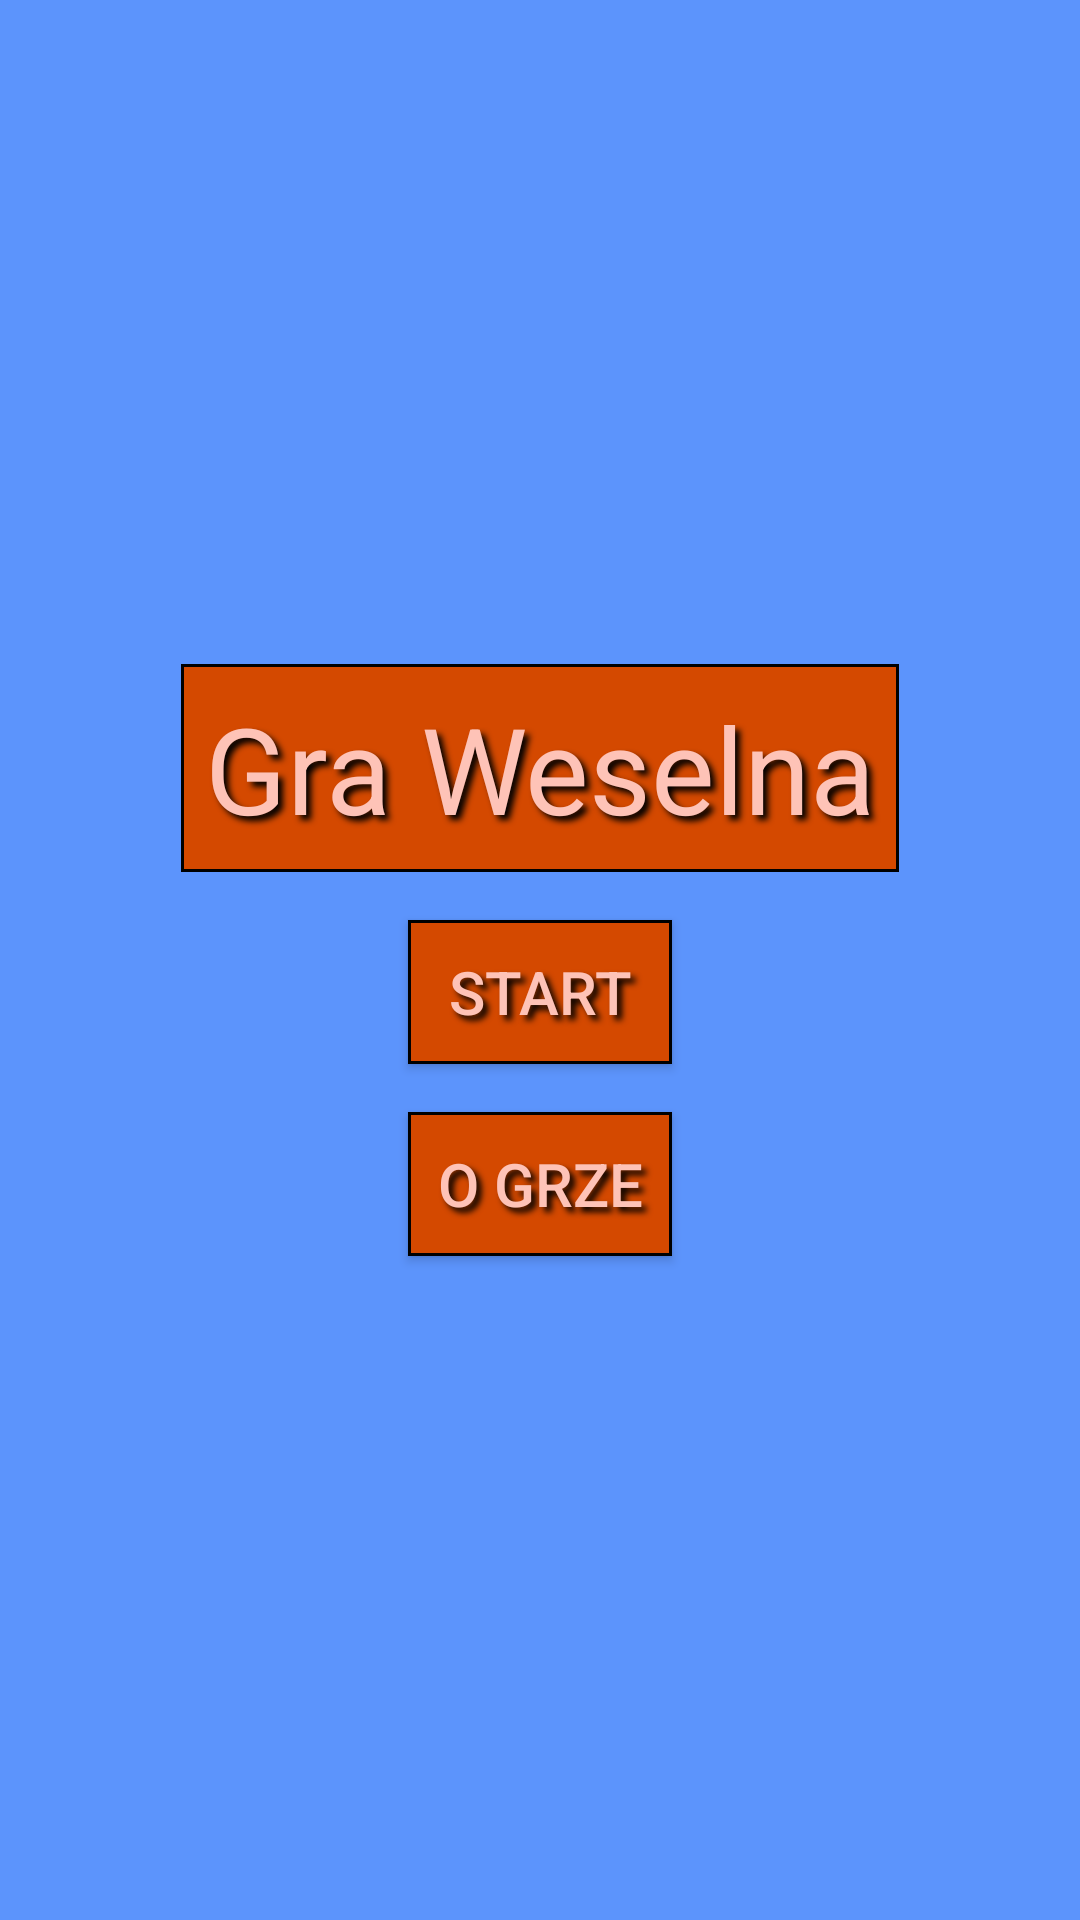

This screen was rendered from an Android layout file. Write that file and the resources it references.
<!-- AndroidManifest.xml: application theme AppTheme -->
<!-- res/layout/fragment_menu.xml -->
<?xml version="1.0" encoding="utf-8"?>
<RelativeLayout xmlns:android="http://schemas.android.com/apk/res/android"
                android:layout_width="match_parent"
                android:layout_height="match_parent"
                android:background="@color/background_color">

    <LinearLayout
        android:layout_width="wrap_content"
        android:layout_height="wrap_content"
        android:layout_centerInParent="true"
        android:orientation="vertical">

        <TextView
            android:id="@+id/fragment_menu_logo"
            style="@style/TextBox"
            android:layout_width="wrap_content"
            android:layout_height="0dp"
            android:layout_gravity="center"
            android:layout_weight="1"
            android:padding="@dimen/keyline_1"
            android:text="@string/app_name"
            android:textSize="40sp"/>

        <Button
            android:id="@+id/fragment_menu_start"
            style="@style/TextBox"
            android:layout_width="wrap_content"
            android:layout_height="0dp"
            android:layout_gravity="center"
            android:layout_weight="1"
            android:text="@string/fragment_menu_start"
            android:textSize="20sp"/>

        <Button
            android:id="@+id/fragment_menu_about"
            style="@style/TextBox"
            android:layout_width="wrap_content"
            android:layout_height="0dp"
            android:layout_gravity="center"
            android:layout_weight="1"
            android:text="@string/fragment_menu_about"
            android:textSize="20sp"/>
    </LinearLayout>
</RelativeLayout>
<!-- resources referenced by this layout -->
<resources>
  <color name="background_color">#5C94FC</color>
  <dimen name="keyline_1">8dp</dimen>
  <string name="app_name">Gra Weselna</string>
  <string name="fragment_menu_about">O grze</string>
  <string name="fragment_menu_start">Start</string>
  <style name="TextBox">
          <item name="android:background">@drawable/logo_background</item>
          <item name="android:textColor">@color/font_color</item>
          <item name="android:layout_margin">@dimen/keyline_1</item>
          <item name="android:lineSpacingMultiplier">1.5</item>
          <item name="android:shadowDy">5</item>
          <item name="android:shadowDx">5</item>
          <item name="android:shadowRadius">5</item>
          <item name="android:shadowColor">@color/black</item>
      </style>
  <style name="AppTheme" parent="Theme.AppCompat.Light.NoActionBar">
          
      </style>
  <!-- drawable logo_background (drawable) -->
  <?xml version="1.0" encoding="utf-8"?>
  <shape xmlns:android="http://schemas.android.com/apk/res/android"
         android:shape="rectangle">
  
      <solid android:color="@color/logo_background"
          />
  
      <stroke
          android:width="1dp"
          android:color="@color/black"/>
  
  </shape>
  <color name="font_color">#FEC3B7</color>
  <color name="black">#000000</color>
  <color name="logo_background">#D44900</color>
</resources>
